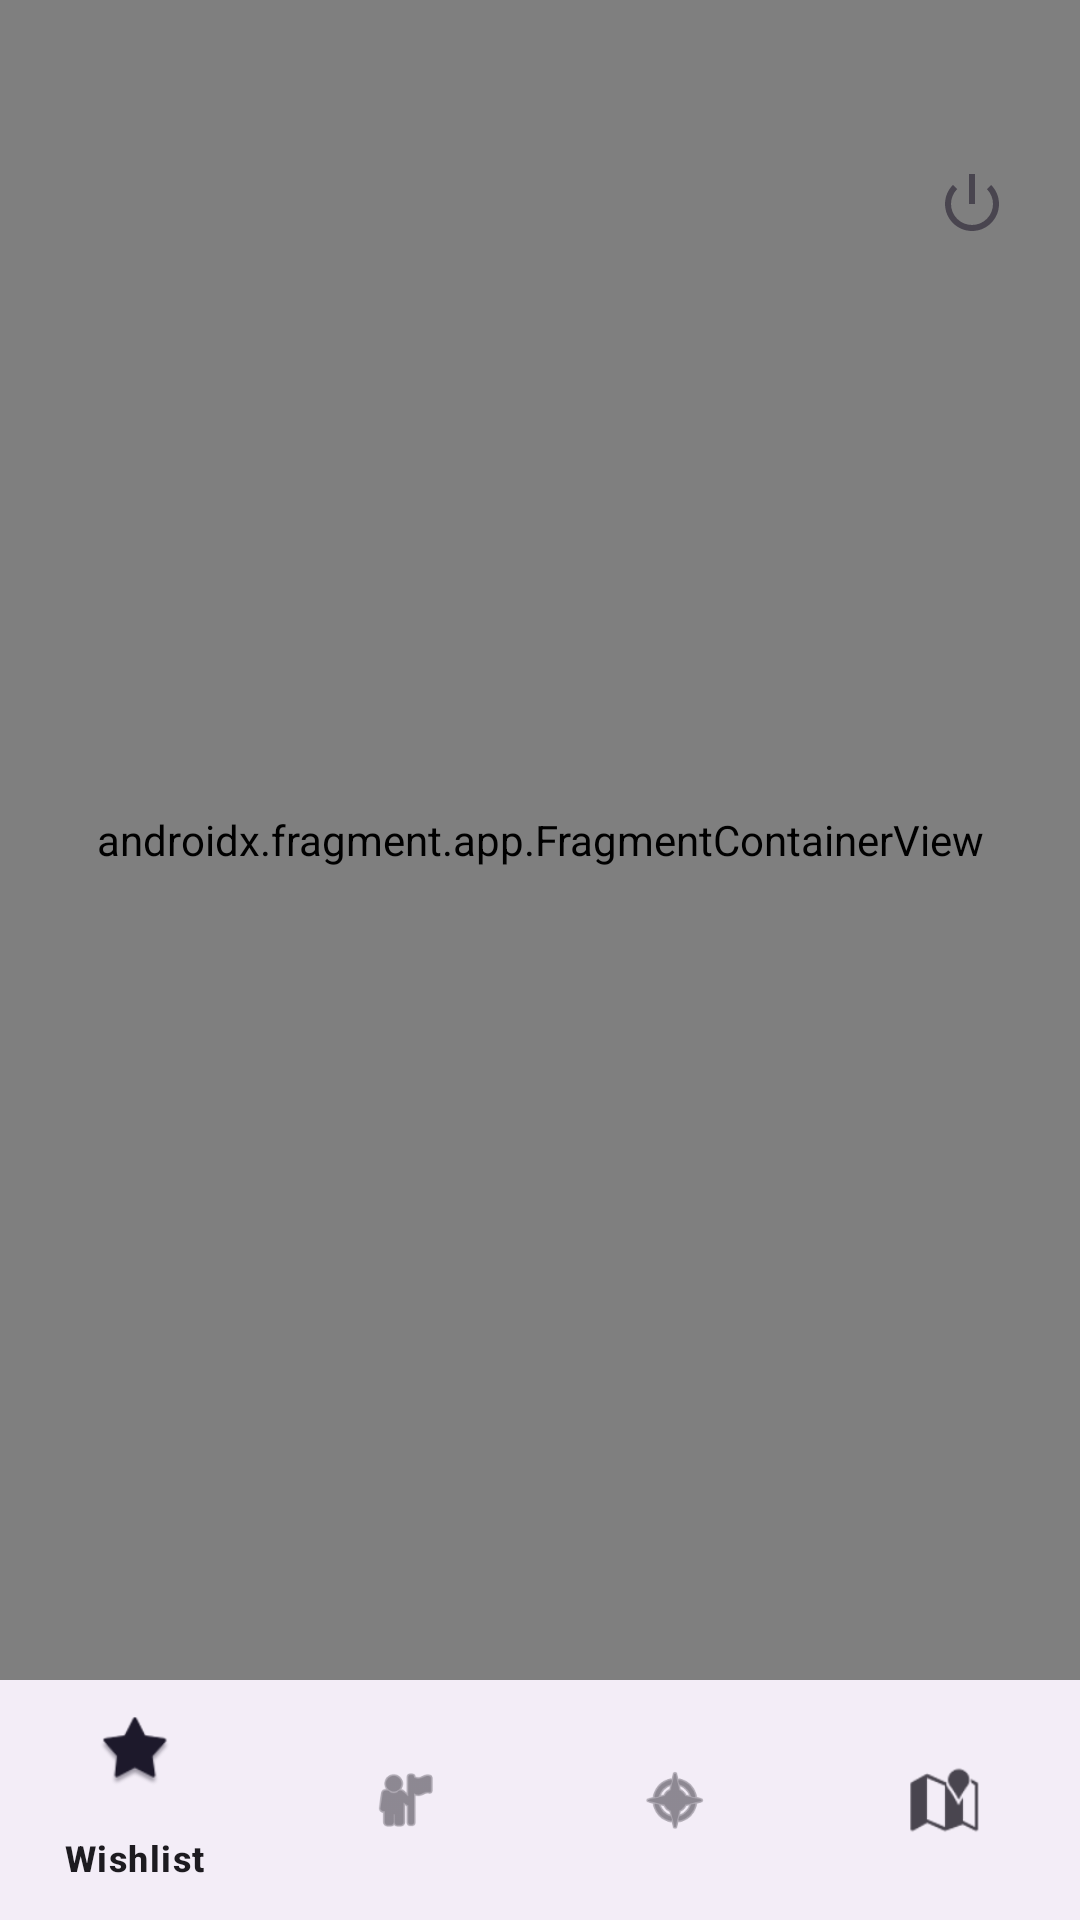

Here is an Android app screen rendered from its layout file. Give the layout XML and the strings, colors and styles it references.
<!-- AndroidManifest.xml: application theme Theme.WanderList -->
<!-- res/layout/activity_main.xml -->
<?xml version="1.0" encoding="utf-8"?>
<androidx.constraintlayout.widget.ConstraintLayout xmlns:android="http://schemas.android.com/apk/res/android"
    xmlns:app="http://schemas.android.com/apk/res-auto"
    android:layout_width="match_parent"
    android:layout_height="match_parent">

    <androidx.fragment.app.FragmentContainerView
        android:id="@+id/navHostFragment"
        android:name="androidx.navigation.fragment.NavHostFragment"
        android:layout_width="0dp"
        android:layout_height="0dp"
        app:layout_constraintTop_toTopOf="parent"
        app:layout_constraintStart_toStartOf="parent"
        app:layout_constraintEnd_toEndOf="parent"
        app:layout_constraintBottom_toTopOf="@id/bottomNav"
        app:defaultNavHost="true"
        app:navGraph="@navigation/nav_graph" />

    <com.google.android.material.bottomnavigation.BottomNavigationView
        android:id="@+id/bottomNav"
        android:layout_width="0dp"
        android:layout_height="wrap_content"
        app:menu="@menu/bottom_nav_menu"
        app:layout_constraintStart_toStartOf="parent"
        app:layout_constraintEnd_toEndOf="parent"
        app:layout_constraintBottom_toBottomOf="parent" />

    <ImageButton
        android:id="@+id/btnLogout"
        android:layout_width="40dp"
        android:layout_height="40dp"
        android:layout_marginTop="48dp"
        android:layout_marginEnd="16dp"
        android:background="?attr/selectableItemBackgroundBorderless"
        android:src="@android:drawable/ic_lock_power_off"
        android:contentDescription="Odjava"
        app:layout_constraintTop_toTopOf="parent"
        app:layout_constraintEnd_toEndOf="parent" />

</androidx.constraintlayout.widget.ConstraintLayout>
<!-- resources referenced by this layout -->
<resources>
  <style name="Theme.WanderList" parent="Base.Theme.WanderList" />
  <style name="Base.Theme.WanderList" parent="Theme.Material3.DayNight.NoActionBar">
          
          
      </style>
</resources>
